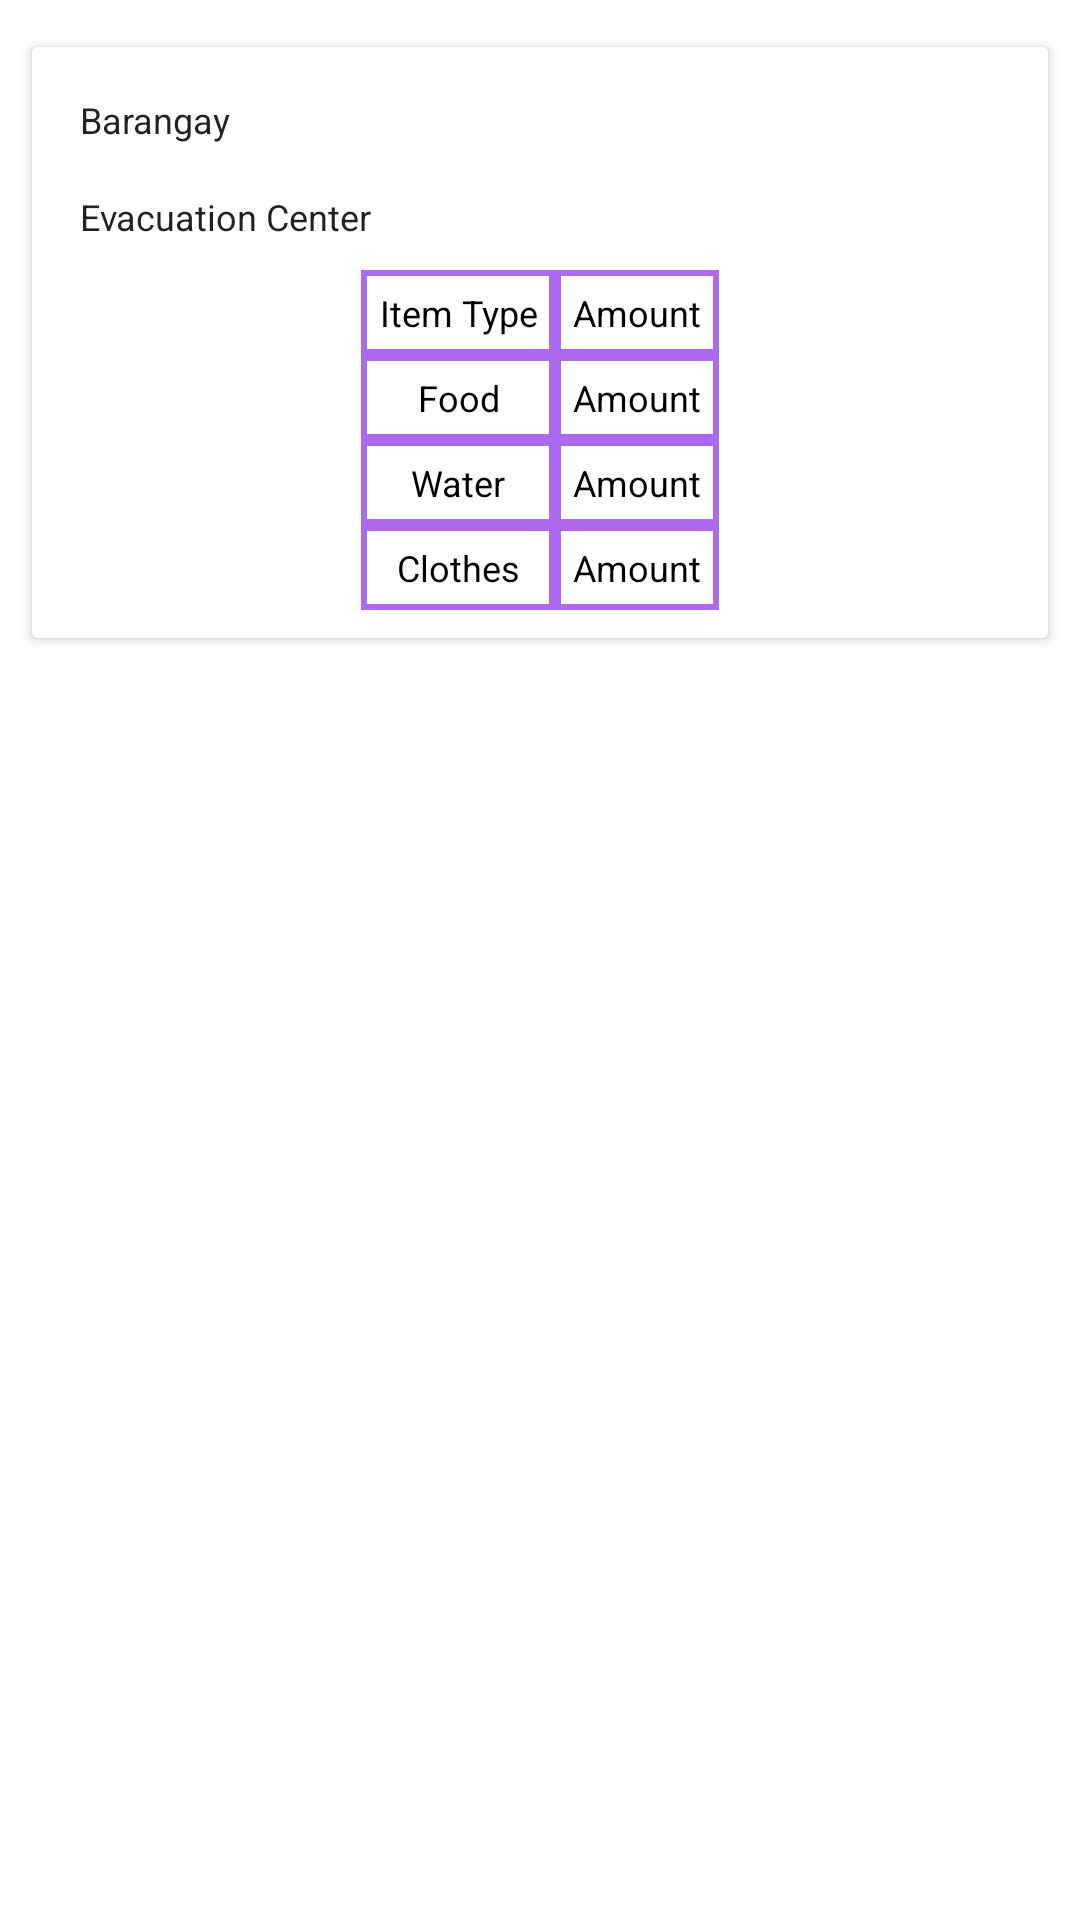

Write the Android layout XML for this screen, with the resource values it uses.
<!-- AndroidManifest.xml: application theme Theme.DagasAndroid -->
<!-- res/layout/card_suggestion_node.xml -->
<?xml version="1.0" encoding="utf-8"?>
<RelativeLayout xmlns:android="http://schemas.android.com/apk/res/android"
    xmlns:app="http://schemas.android.com/apk/res-auto"
    xmlns:card_view="http://schemas.android.com/apk/res-auto"
    xmlns:tools="http://schemas.android.com/tools"
    android:layout_width="wrap_content"
    android:layout_height="wrap_content">
    <androidx.cardview.widget.CardView
        android:id="@+id/routeNodeCard"
        android:layout_width="match_parent"
        android:layout_height="wrap_content"
        android:layout_gravity="center"
        app:cardBackgroundColor="@color/white"
        app:cardMaxElevation="@dimen/movie_card_elev"
        app:cardPreventCornerOverlap="true"
        app:cardUseCompatPadding="true">

        <androidx.constraintlayout.widget.ConstraintLayout
            android:id="@+id/suggestionContent"
            android:layout_width="match_parent"
            android:layout_height="197dp">

            <TextView
                android:id="@+id/suggestedBarangayName"
                android:layout_width="wrap_content"
                android:layout_height="wrap_content"
                android:layout_margin="@dimen/text_margin"
                android:text="Barangay"
                android:textAppearance="?attr/textAppearanceListItem"
                android:textSize="12dp"
                app:layout_constraintStart_toStartOf="parent"
                app:layout_constraintTop_toTopOf="parent" />

            <TextView
                android:id="@+id/suggestedEvacuationCenterName"
                android:layout_width="wrap_content"
                android:layout_height="wrap_content"
                android:layout_margin="@dimen/text_margin"
                android:text="Evacuation Center"
                android:textAppearance="?attr/textAppearanceListItem"
                android:textSize="12dp"
                app:layout_constraintStart_toStartOf="parent"
                app:layout_constraintTop_toBottomOf="@id/suggestedBarangayName" />

            
            
            
            
            
            
            
            

            <TableLayout
                android:id="@+id/contentTable"
                android:layout_width="wrap_content"
                android:layout_height="wrap_content"
                app:layout_constraintBottom_toBottomOf="parent"
                app:layout_constraintEnd_toEndOf="parent"
                app:layout_constraintStart_toStartOf="parent"
                app:layout_constraintTop_toBottomOf="@+id/suggestedEvacuationCenterName">
                
                <TableRow

                    android:id="@+id/firstRow"
                    android:layout_width="fill_parent"
                    android:layout_height="wrap_content"
                    android:background="@drawable/createtransactionsearch">


                    <TextView

                        android:id="@+id/itemType"
                        android:layout_width="wrap_content"
                        android:layout_height="wrap_content"
                        android:background="@drawable/createtransactionsearch"
                        android:gravity="center"
                        android:padding="6dip"
                        android:text="Item Type"
                        android:textColor="#000"
                        android:textSize="12dp" />

                    <TextView
                        android:id="@+id/Amount"
                        android:layout_width="wrap_content"
                        android:layout_height="wrap_content"
                        android:background="@drawable/createtransactionsearch"
                        android:gravity="center"
                        android:padding="6dip"
                        android:text="Amount"
                        android:textColor="#000"
                        android:textSize="12dp" />

                </TableRow>

                <TableRow

                    android:id="@+id/secondRow"
                    android:layout_width="fill_parent"
                    android:layout_height="wrap_content">


                    <TextView

                        android:id="@+id/foodType"
                        android:layout_width="wrap_content"
                        android:layout_height="wrap_content"
                        android:background="@drawable/createtransactionsearch"
                        android:gravity="center"
                        android:padding="6dip"
                        android:text="Food"
                        android:textColor="#000"
                        android:textSize="12dp" />

                    <TextView
                        android:id="@+id/foodAmount"
                        android:layout_width="wrap_content"
                        android:layout_height="wrap_content"
                        android:background="@drawable/createtransactionsearch"
                        android:gravity="center"
                        android:padding="6dip"
                        android:text="Amount"
                        android:textColor="#000"
                        android:textSize="12dp" />

                </TableRow>

                <TableRow

                    android:id="@+id/thirdRow"
                    android:layout_width="fill_parent"
                    android:layout_height="wrap_content">


                    <TextView

                        android:id="@+id/waterType"
                        android:layout_width="wrap_content"
                        android:layout_height="wrap_content"
                        android:background="@drawable/createtransactionsearch"
                        android:gravity="center"
                        android:padding="6dip"
                        android:text="Water"
                        android:textColor="#000"
                        android:textSize="12dp" />

                    <TextView
                        android:id="@+id/waterAmount"
                        android:layout_width="wrap_content"
                        android:layout_height="wrap_content"
                        android:background="@drawable/createtransactionsearch"
                        android:gravity="center"
                        android:padding="6dip"
                        android:text="Amount"
                        android:textColor="#000"
                        android:textSize="12dp" />

                </TableRow>

                <TableRow

                    android:id="@+id/fourthRow"
                    android:layout_width="fill_parent"
                    android:layout_height="wrap_content">


                    <TextView

                        android:id="@+id/clothesType"
                        android:layout_width="wrap_content"
                        android:layout_height="wrap_content"
                        android:background="@drawable/createtransactionsearch"
                        android:gravity="center"
                        android:padding="6dip"
                        android:text="Clothes"
                        android:textColor="#000"
                        android:textSize="12dp" />

                    <TextView
                        android:id="@+id/clothesAmount"
                        android:layout_width="wrap_content"
                        android:layout_height="wrap_content"
                        android:background="@drawable/createtransactionsearch"
                        android:gravity="center"
                        android:padding="6dip"
                        android:text="Amount"
                        android:textColor="#000"
                        android:textSize="12dp" />

                </TableRow>
                
                
                

                
                
                

                
                
                

                
                
                
            </TableLayout>


        </androidx.constraintlayout.widget.ConstraintLayout>

    </androidx.cardview.widget.CardView>

</RelativeLayout>
<!-- resources referenced by this layout -->
<resources>
  <color name="white">#FFFFFFFF</color>
  <dimen name="movie_card_elev">10dp</dimen>
  <dimen name="text_margin">16dp</dimen>
  <!-- drawable createtransactionsearch (drawable) -->
  <?xml version="1.0" encoding="UTF-8"?>
  <shape xmlns:android="http://schemas.android.com/apk/res/android">
      <solid android:color="#FFFFFF"/>
      <stroke android:width="2dp" android:color="#AE69F1" />
      <corners android:radius="0dp"/>
      <padding android:left="0dp" android:top="0dp" android:right="0dp" android:bottom="0dp" />
  </shape>
  <style name="Theme.DagasAndroid" parent="Theme.MaterialComponents.DayNight.DarkActionBar">
          
          <item name="colorPrimary">@color/purple_500</item>
          <item name="colorPrimaryVariant">@color/purple_700</item>
          <item name="colorOnPrimary">@color/white</item>
          
          <item name="colorSecondary">@color/teal_200</item>
          <item name="colorSecondaryVariant">@color/teal_700</item>
          <item name="colorOnSecondary">@color/black</item>
          
          <item name="android:statusBarColor" tools:targetApi="l">?attr/colorPrimaryVariant</item>
          
          <item name="windowActionBar">false</item>
          <item name="windowNoTitle">true</item>
      </style>
  <color name="purple_500">#FF6200EE</color>
  <color name="purple_700">#FF3700B3</color>
  <color name="teal_200">#FF03DAC5</color>
  <color name="teal_700">#FF018786</color>
  <color name="black">#FF000000</color>
</resources>
